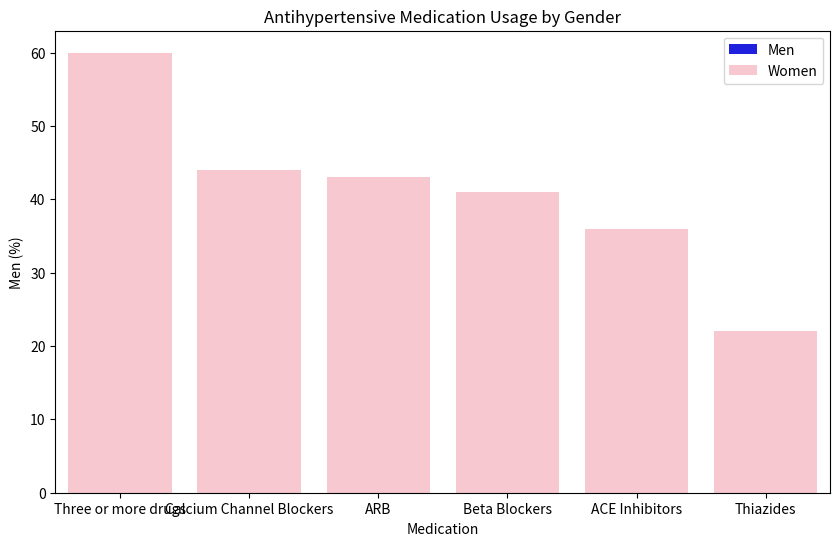

Python code for this plot:
# Import necessary libraries
import pandas as pd
import seaborn as sns
import matplotlib.pyplot as plt
from scipy import stats

# Creating a dataframe with the extracted data
data = {
    'Medication': ['Three or more drugs', 'Calcium Channel Blockers', 'ARB', 'Beta Blockers', 'ACE Inhibitors', 'Thiazides'],
    'Men (%)': [60, 44, 43, 41, 36, 22],
    'Women (%)': [60, 44, 43, 41, 36, 22]  # Placeholder values, replace with actual data
}
df = pd.DataFrame(data)

# Example statistical test
for index, row in df.iterrows():
    chi2, p, dof, ex = stats.chi2_contingency([[row['Men (%)'], row['Women (%)']], [100-row['Men (%)'], 100-row['Women (%)']]])
    print(f"{row['Medication']}: p-value = {p}")

# Plotting the medication usage
plt.figure(figsize=(10,6))
sns.barplot(x='Medication', y='Men (%)', data=df, color='blue', label='Men')
sns.barplot(x='Medication', y='Women (%)', data=df, color='pink', label='Women')
plt.legend()
plt.title('Antihypertensive Medication Usage by Gender')
plt.show()